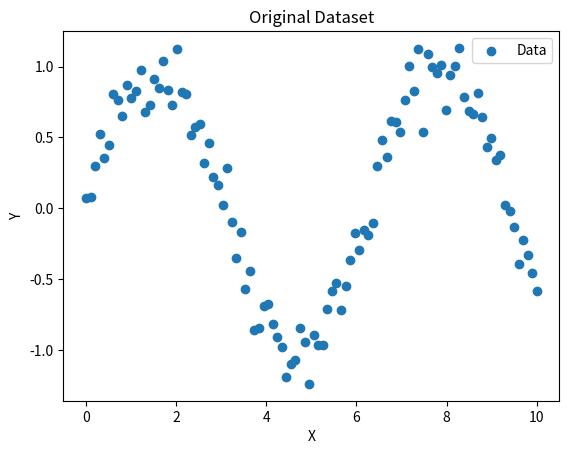
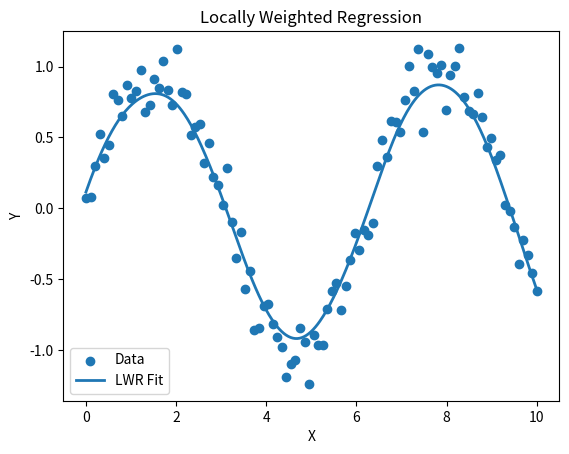
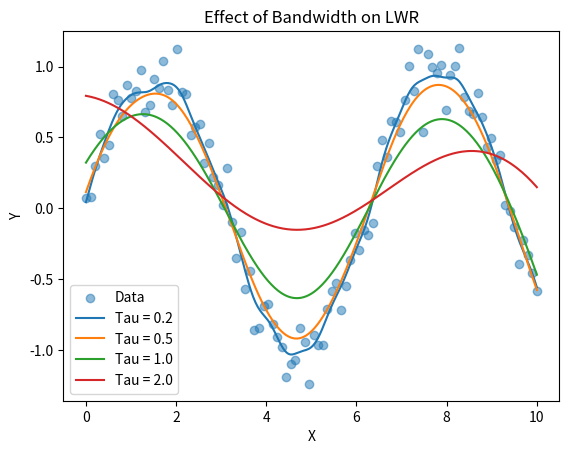

Reproduce these figures in Python, in order.
# Implement the non-parametric Locally Weighted Regression (LWR) algorithm to fit data points. Select an appropriate dataset and draw graphs.


import numpy as np
import pandas as pd
import matplotlib.pyplot as plt

np.random.seed(42)

# Create a non-linear dataset
X = np.linspace(0, 10, 100)
y = np.sin(X) + np.random.normal(0, 0.15, 100)

data = pd.DataFrame({"X": X, "Y": y})

print(data.head())

# Plot original data
plt.scatter(X, y, label="Data")
plt.xlabel("X")
plt.ylabel("Y")
plt.title("Original Dataset")
plt.legend()
plt.show()


# Locally Weighted Regression
def locally_weighted_regression(X, y, x_query, tau=0.5):
    X = np.asarray(X)
    y = np.asarray(y)

    # Design matrix
    X_design = np.column_stack((np.ones(len(X)), X))

    # Gaussian weights
    weights = np.exp(-((X - x_query) ** 2) / (2 * tau ** 2))
    W = np.diag(weights)

    # Weighted least squares
    theta = np.linalg.pinv(X_design.T @ W @ X_design) @ \
            (X_design.T @ W @ y)

    return np.array([1, x_query]) @ theta


# Generate LWR predictions
x_test = np.linspace(0, 10, 400)

y_lwr = np.array([
    locally_weighted_regression(X, y, x, tau=0.5)
    for x in x_test
])


# Plot LWR fit
plt.scatter(X, y, label="Data")
plt.plot(x_test, y_lwr, linewidth=2, label="LWR Fit")
plt.xlabel("X")
plt.ylabel("Y")
plt.title("Locally Weighted Regression")
plt.legend()
plt.show()


# Effect of different bandwidths
plt.scatter(X, y, alpha=0.5, label="Data")

for tau in [0.2, 0.5, 1.0, 2.0]:
    y_fit = np.array([
        locally_weighted_regression(X, y, x, tau)
        for x in x_test
    ])
    plt.plot(x_test, y_fit, label=f"Tau = {tau}")

plt.xlabel("X")
plt.ylabel("Y")
plt.title("Effect of Bandwidth on LWR")
plt.legend()
plt.show()
